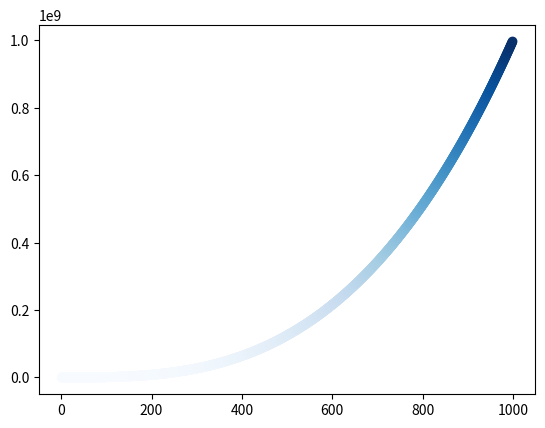

The script that saved this image:
import matplotlib.pyplot as plt

x_values = range(1, 1000)
y_values = [x**3 for x in x_values]

plt.scatter(x_values, y_values, c=y_values, cmap=plt.cm.Blues)

plt.show()
